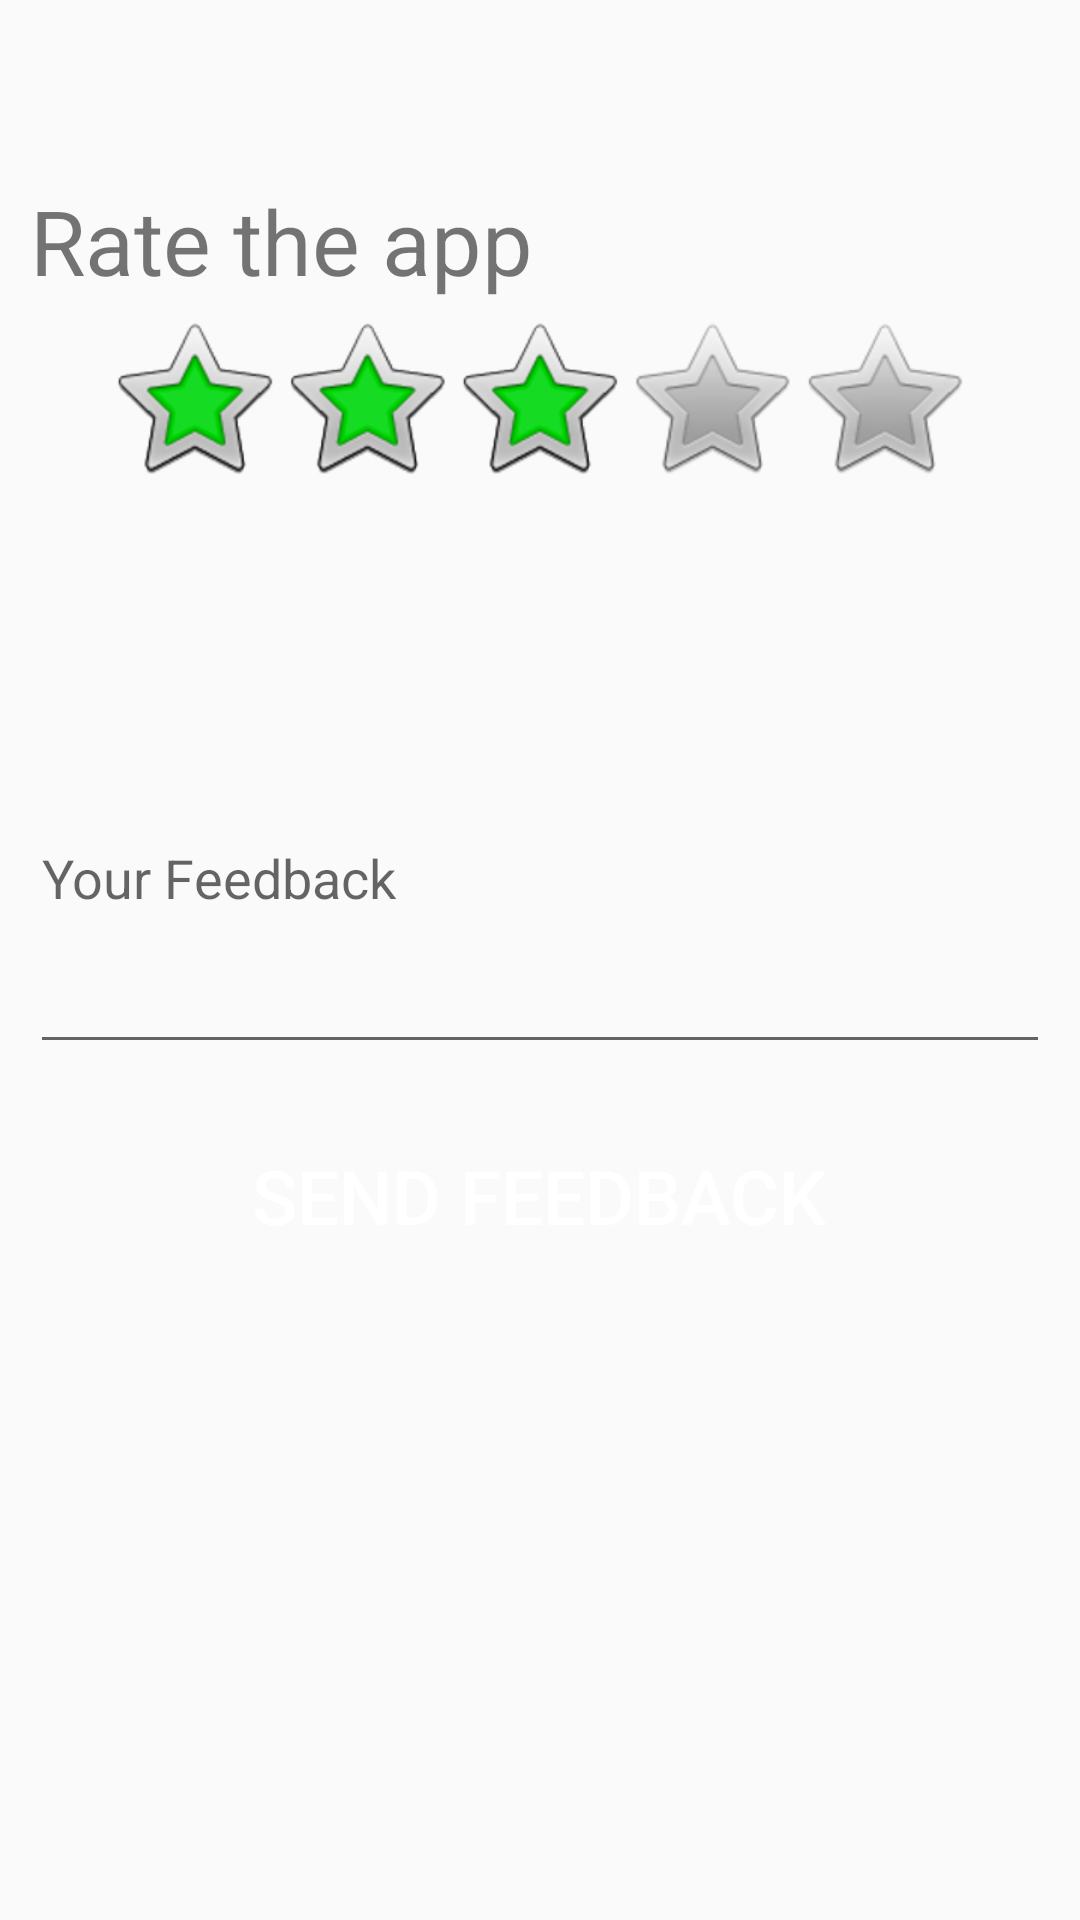

Android layout source for this screen:
<!-- AndroidManifest.xml: application theme AppTheme -->
<!-- res/layout/activity_feedback.xml -->
<?xml version="1.0" encoding="utf-8"?>
<LinearLayout xmlns:android="http://schemas.android.com/apk/res/android"
    xmlns:app="http://schemas.android.com/apk/res-auto"
    xmlns:tools="http://schemas.android.com/tools"
    android:layout_width="match_parent"
    android:layout_height="match_parent"
    tools:context="amit.schoolhub.feedback">


    <LinearLayout
        android:id="@+id/lin_ver_feedback"
        android:layout_width="match_parent"
        android:layout_height="match_parent"
        android:orientation="vertical"

        android:padding="10dp">
        <TextView
            android:id="@+id/tv_rateus"
            android:layout_width="match_parent"
            android:layout_height="wrap_content"
            android:textSize="30dp"
            android:text="@string/ratetheapp"
            android:layout_marginTop="50dp"
            />
        <RatingBar
            android:id="@+id/rb_value"
            style="@android:style/Widget.RatingBar"
            android:layout_width="wrap_content"
            android:layout_height="wrap_content"
            android:layout_marginTop="5dp"
            android:numStars="5"
            android:rating="3"
            android:layout_gravity="center_horizontal"

            />

        <TextView
            android:id="@+id/tv_scale"
            android:layout_width="match_parent"
            android:layout_height="wrap_content"
            android:textColor="#13c43f"
            android:textSize="30dp"
            android:layout_gravity="center_horizontal"
            android:layout_marginTop="5dp"
            />

        <EditText
            android:id="@+id/et_yourfeedback"
            android:layout_width="match_parent"
            android:layout_height="127dp"
            android:layout_marginTop="20dp"
            android:hint="@string/yourfeedback"
            android:inputType="text|textMultiLine" />

        <Button
            android:id="@+id/bt_sendfeedback"
            style="@style/Widget.AppCompat.Button.Colored"
            android:layout_width="243dp"
            android:layout_height="68dp"
            android:layout_gravity="center"
            android:layout_marginTop="10dp"
            android:background="@drawable/background_signup"
            android:text="@string/sendfeedback"
            android:textSize="25dp" />

    </LinearLayout>
</LinearLayout>
<!-- resources referenced by this layout -->
<resources>
  <string name="ratetheapp">Rate the app</string>
  <string name="sendfeedback">Send Feedback</string>
  <string name="yourfeedback">Your Feedback</string>
  <style name="AppTheme" parent="Theme.AppCompat.Light.DarkActionBar">
          
          <item name="colorPrimary">@color/colorPrimary</item>
          <item name="colorPrimaryDark">@color/colorPrimaryDark</item>
          <item name="colorAccent">@color/colorAccent</item>
  
      </style>
  <color name="colorPrimary">#3F51B5</color>
  <color name="colorPrimaryDark">#303F9F</color>
  <color name="colorAccent">#FF4081</color>
</resources>
